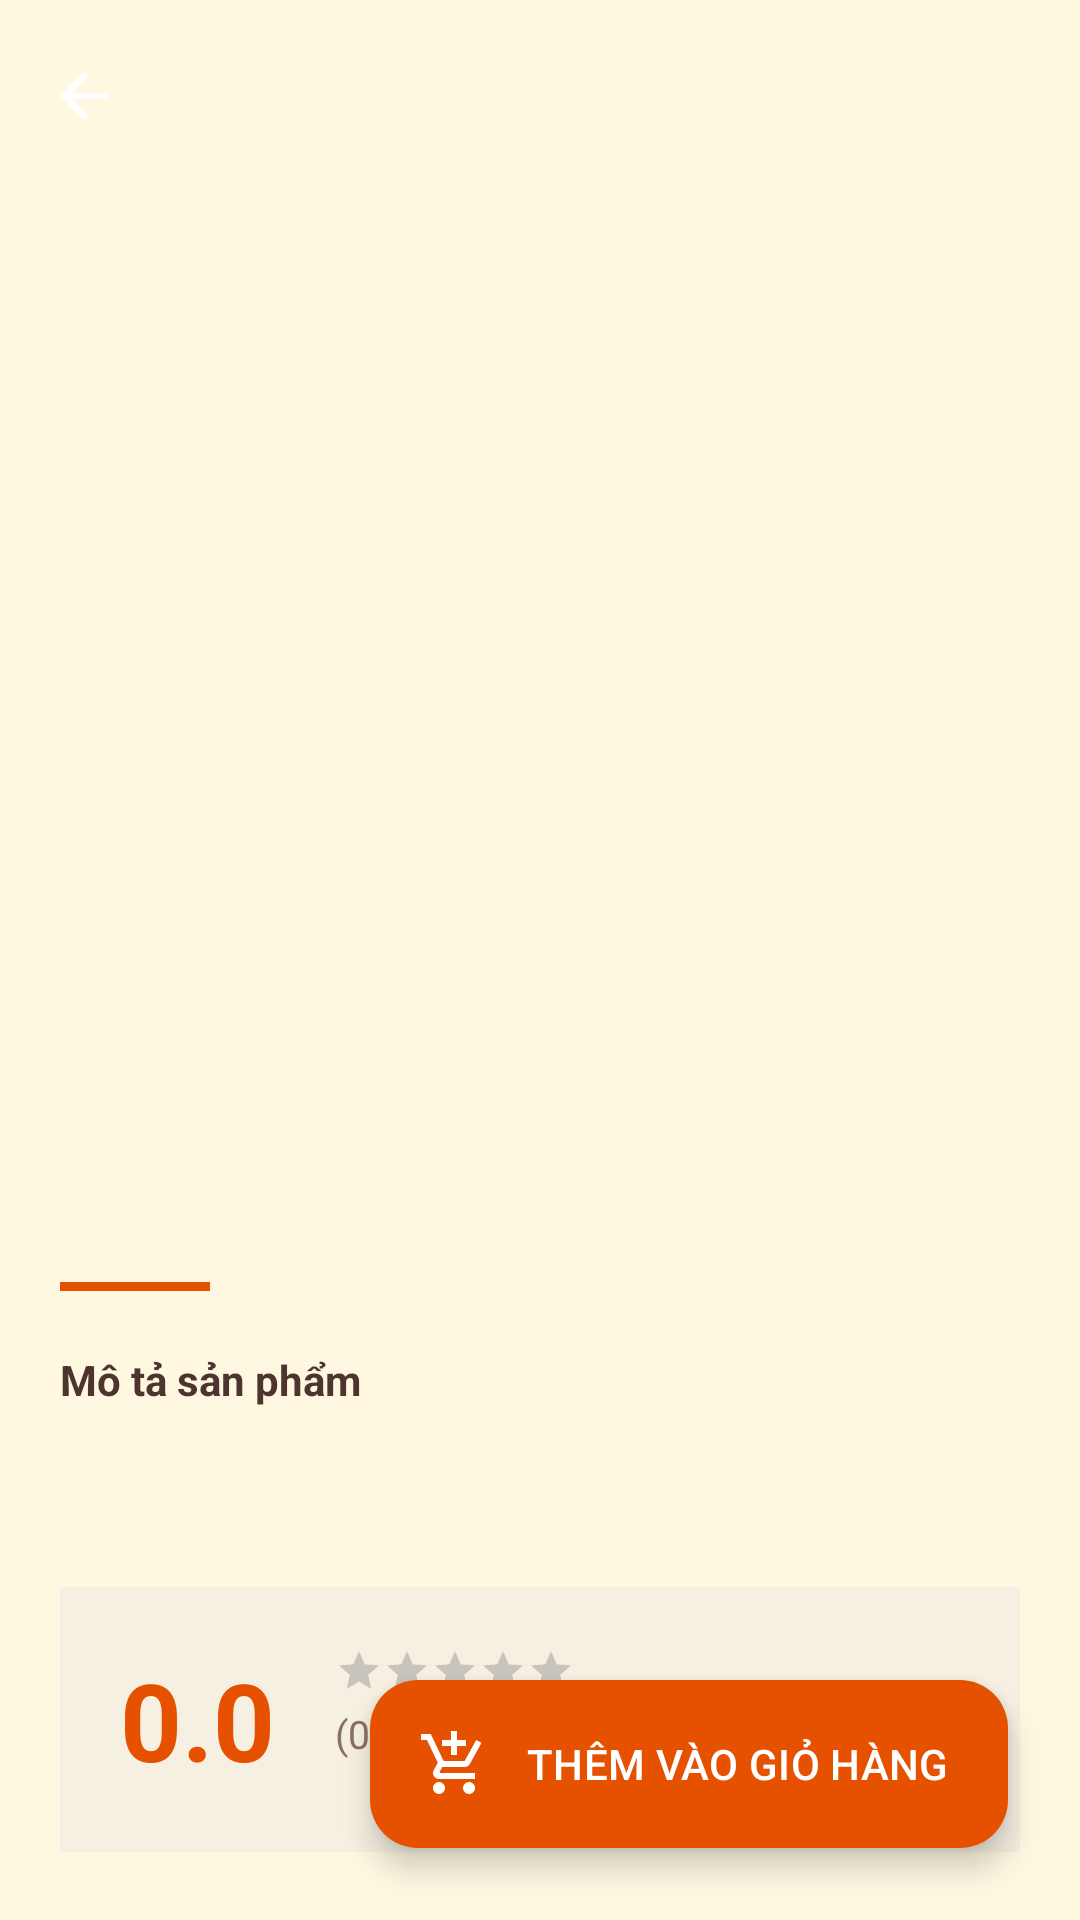

Layout XML and referenced resources for this Android screen:
<!-- AndroidManifest.xml: application theme Theme.Cafebook -->
<!-- res/layout/activity_product_detail.xml -->
<?xml version="1.0" encoding="utf-8"?>
<androidx.coordinatorlayout.widget.CoordinatorLayout xmlns:android="http://schemas.android.com/apk/res/android"
    xmlns:app="http://schemas.android.com/apk/res-auto"
    android:layout_width="match_parent"
    android:layout_height="match_parent"
    android:background="@color/cf_background"
    android:fitsSystemWindows="true">

    <com.google.android.material.appbar.AppBarLayout
        android:id="@+id/appBar"
        android:layout_width="match_parent"
        android:layout_height="320dp"
        android:background="@android:color/transparent">

        <com.google.android.material.appbar.CollapsingToolbarLayout
            android:layout_width="match_parent"
            android:layout_height="match_parent"
            app:contentScrim="@color/cafe_brown"
            app:layout_scrollFlags="scroll|exitUntilCollapsed"
            app:expandedTitleMarginStart="20dp"
            app:titleEnabled="true">

            <ImageView
                android:id="@+id/imgProductDetail"
                android:layout_width="match_parent"
                android:layout_height="match_parent"
                android:scaleType="centerCrop"
                android:transitionName="product_image_transition"
                app:layout_collapseMode="parallax" />

            <View
                android:layout_width="match_parent"
                android:layout_height="100dp"
                android:layout_gravity="bottom"
                android:background="@drawable/gradient_shadow" />

            <androidx.appcompat.widget.Toolbar
                android:id="@+id/toolbar"
                android:layout_width="match_parent"
                android:layout_height="?attr/actionBarSize"
                app:layout_collapseMode="pin"
                app:navigationIcon="@drawable/ic_back_arrow" />

        </com.google.android.material.appbar.CollapsingToolbarLayout>
    </com.google.android.material.appbar.AppBarLayout>

    <androidx.core.widget.NestedScrollView
        android:layout_width="match_parent"
        android:layout_height="match_parent"
        app:layout_behavior="@string/appbar_scrolling_view_behavior">

        <LinearLayout
            android:layout_width="match_parent"
            android:layout_height="wrap_content"
            android:orientation="vertical"
            android:padding="20dp">

            <TextView
                android:id="@+id/tvDetailName"
                android:layout_width="match_parent"
                android:layout_height="wrap_content"
                android:textColor="@color/cafe_brown"
                android:textSize="26sp"
                android:textStyle="bold" />

            <TextView
                android:id="@+id/tvDetailPrice"
                android:layout_width="wrap_content"
                android:layout_height="wrap_content"
                android:layout_marginTop="8dp"
                android:textColor="@color/cafe_orange"
                android:textSize="22sp"
                android:textStyle="bold" />

            <View
                android:layout_width="50dp"
                android:layout_height="3dp"
                android:layout_marginTop="15dp"
                android:background="@color/cafe_orange" />

            <TextView
                android:layout_width="wrap_content"
                android:layout_height="wrap_content"
                android:layout_marginTop="20dp"
                android:text="Mô tả sản phẩm"
                android:textColor="@color/cafe_brown"
                android:textStyle="bold" />

            <TextView
                android:id="@+id/tvDetailDesc"
                android:layout_width="match_parent"
                android:layout_height="wrap_content"
                android:layout_marginTop="10dp"
                android:lineSpacingExtra="5dp"
                android:textColor="#5D4037"
                android:textSize="16sp" />

            
            <LinearLayout
                android:id="@+id/layoutRatingBox"
                android:layout_width="match_parent"
                android:layout_height="wrap_content"
                android:layout_marginTop="28dp"
                android:background="@color/cafe_cream_dark"
                android:orientation="horizontal"
                android:padding="20dp">

                <TextView
                    android:id="@+id/tvRatingScore"
                    android:layout_width="wrap_content"
                    android:layout_height="wrap_content"
                    android:text="0.0"
                    android:textColor="@color/cafe_orange"
                    android:textSize="36sp"
                    android:textStyle="bold" />

                <LinearLayout
                    android:layout_width="match_parent"
                    android:layout_height="wrap_content"
                    android:layout_marginStart="20dp"
                    android:orientation="vertical">

                    <RatingBar
                        android:id="@+id/ratingBarProduct"
                        style="?android:attr/ratingBarStyleSmall"
                        android:layout_width="wrap_content"
                        android:layout_height="wrap_content"
                        android:isIndicator="true"
                        android:numStars="5"
                        android:progressTint="@color/cafe_orange"
                        android:rating="0" />

                    <TextView
                        android:id="@+id/tvTotalReviews"
                        android:layout_width="wrap_content"
                        android:layout_height="wrap_content"
                        android:layout_marginTop="4dp"
                        android:text="(0 đánh giá)"
                        android:textColor="#8D6E63"
                        android:textSize="13sp" />
                </LinearLayout>
            </LinearLayout>

            
            <androidx.recyclerview.widget.RecyclerView
                android:id="@+id/rvReviews"
                android:layout_width="match_parent"
                android:layout_height="wrap_content"
                android:layout_marginTop="12dp"
                android:nestedScrollingEnabled="false" />

            <TextView
                android:id="@+id/tvLabelProductRecommendations"
                android:layout_width="wrap_content"
                android:layout_height="wrap_content"
                android:layout_marginTop="32dp"
                android:layout_marginBottom="12dp"
                android:text="Thưởng thức cùng"
                android:textColor="@color/cafe_brown"
                android:textSize="18sp"
                android:textStyle="bold" />

            <androidx.recyclerview.widget.RecyclerView
                android:id="@+id/rvProductRecommendations"
                android:layout_width="match_parent"
                android:layout_height="wrap_content"
                android:clipToPadding="false"
                android:orientation="horizontal"
                app:layoutManager="androidx.recyclerview.widget.LinearLayoutManager" />

            <View
                android:layout_width="match_parent"
                android:layout_height="80dp" />

        </LinearLayout>
    </androidx.core.widget.NestedScrollView>

    <com.google.android.material.floatingactionbutton.ExtendedFloatingActionButton
        android:id="@+id/btnAddToCart"
        android:layout_width="wrap_content"
        android:layout_height="wrap_content"
        android:layout_gravity="bottom|end"
        android:layout_margin="24dp"
        android:text="THÊM VÀO GIỎ HÀNG"
        android:textColor="#FFFFFF"
        app:backgroundTint="@color/cafe_orange"
        app:icon="@drawable/ic_cart_plus"
        app:iconTint="#FFFFFF" />

</androidx.coordinatorlayout.widget.CoordinatorLayout>
<!-- resources referenced by this layout -->
<resources>
  <color name="cafe_brown">#4E342E</color>
  <color name="cafe_cream_dark">#F5F0E1</color>
  <color name="cafe_orange">#E65100</color>
  <color name="cf_background">@color/cafe_cream</color>
  <!-- drawable ic_back_arrow (drawable) -->
  <vector xmlns:android="http://schemas.android.com/apk/res/android" android:width="24dp" android:height="24dp" android:viewportWidth="24" android:viewportHeight="24"><path android:fillColor="#FFFFFF" android:pathData="M20,11H7.83L13.42,5.41L12,4L4,12L12,20L13.41,18.59L7.83,13H20V11Z"/></vector>
  <!-- drawable ic_cart_plus (drawable) -->
  <vector xmlns:android="http://schemas.android.com/apk/res/android" android:width="24dp" android:height="24dp" android:viewportWidth="24" android:viewportHeight="24"><path android:fillColor="#FFFFFF" android:pathData="M11,9H13V6H16V4H13V1H11V4H8V6H11V9M7,18C5.9,18 5,18.9 5,20C5,21.1 5.9,22 7,22C8.1,22 9,21.1 9,20C9,18.9 8.1,18 7,18M17,18C15.9,18 15,18.9 15,20C15,21.1 15.9,22 17,22C18.1,22 19,21.1 19,20C19,18.9 18.1,18 17,18M7.17,14.75L7.2,14.63L8.1,13H15.55C16.3,13 16.96,12.59 17.3,11.97L21.16,4.96L19.42,4H19.41L18.31,6L15.55,11H8.53L4.27,2H1V4H3L6.6,11.59L5.25,14.04C5.09,14.32 5,14.65 5,15C5,16.1 5.9,17 7,17H19V15H7.42C7.29,15 7.17,14.89 7.17,14.75Z"/></vector>
  <style name="Theme.Cafebook" parent="Base.Theme.Cafebook" />
  <color name="cafe_cream">#FFF8E1</color>
  <color name="cf_primary">@color/cafe_brown</color>
  <color name="cf_on_primary">@color/white</color>
  <color name="cafe_orange_light">#FFB74D</color>
  <color name="cf_secondary">@color/cafe_orange</color>
  <color name="cf_on_secondary">@color/white</color>
  <color name="cf_surface">@color/white</color>
  <color name="cf_on_surface">@color/cafe_brown</color>
  <color name="cf_text_secondary">@color/cafe_brown_light</color>
  <color name="cf_divider">#E0E0E0</color>
  <style name="Widget.Cafebook.Card" parent="Widget.Material3.CardView.Elevated">
          <item name="cardCornerRadius">16dp</item>
          <item name="cardElevation">2dp</item>
          <item name="cardBackgroundColor">?attr/colorSurface</item>
      </style>
  <style name="Widget.Cafebook.BottomNavigation" parent="Widget.Material3.BottomNavigationView">
          <item name="backgroundTint">?attr/colorSurface</item>
          <item name="itemIconTint">@color/nav_item_color</item>
          <item name="itemTextColor">@color/nav_item_color</item>
          <item name="itemRippleColor">@color/cafe_orange_light</item>
      </style>
  <style name="Widget.Cafebook.TextInputLayout" parent="Widget.Material3.TextInputLayout.OutlinedBox">
          <item name="boxStrokeColor">@color/cafe_orange</item>
          <item name="hintTextColor">@color/cafe_orange</item>
          <item name="boxCornerRadiusTopStart">12dp</item>
          <item name="boxCornerRadiusTopEnd">12dp</item>
          <item name="boxCornerRadiusBottomStart">12dp</item>
          <item name="boxCornerRadiusBottomEnd">12dp</item>
      </style>
  <color name="white">#FFFFFF</color>
  <color name="cafe_brown_light">#795548</color>
</resources>
